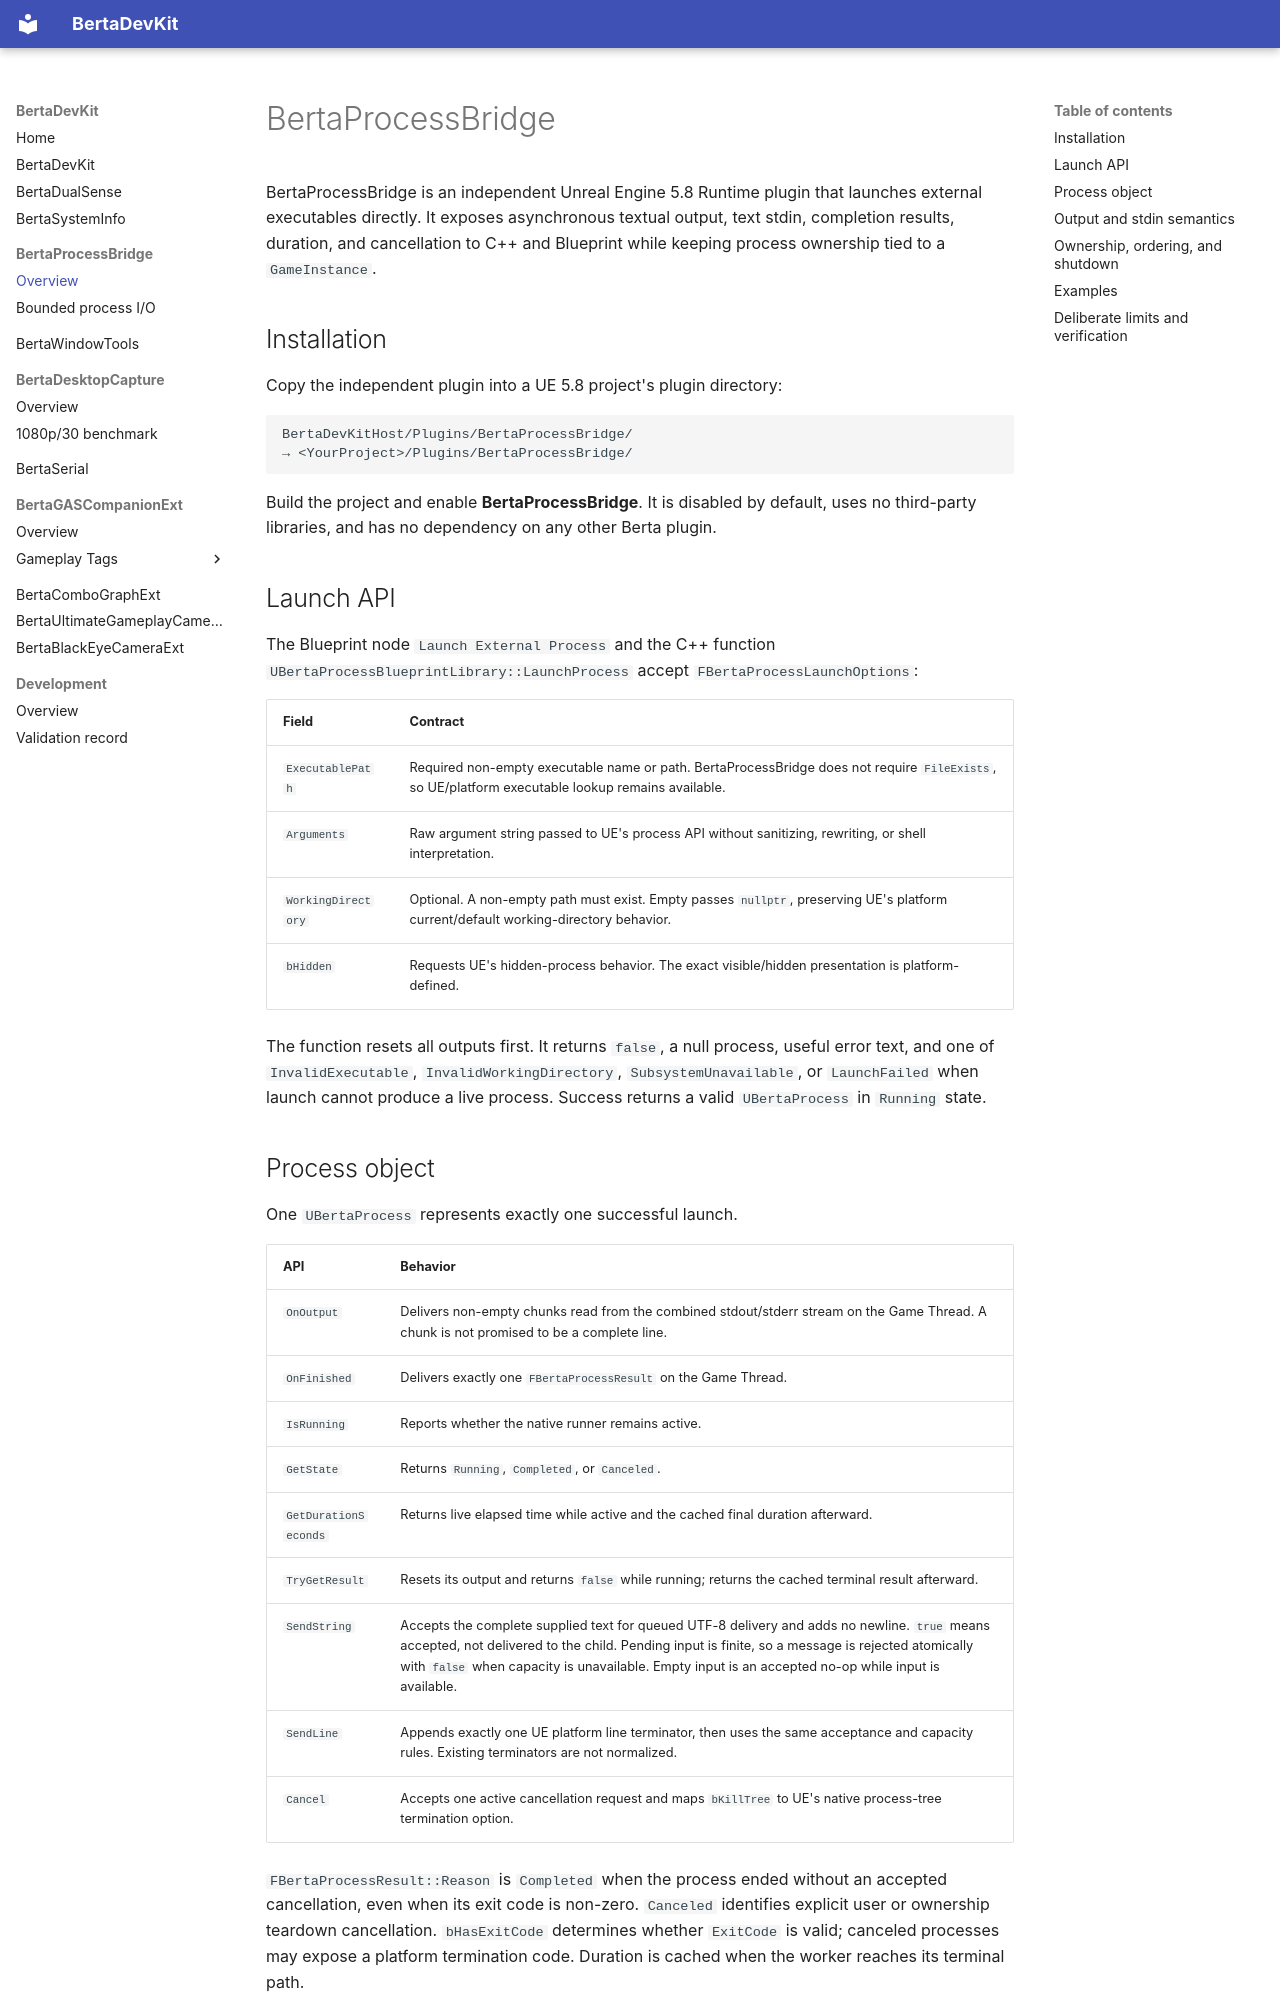

repository: nbertoa/ue5-bertadevkit · page: bertaprocessbridge/index.html · generator: mkdocs

# BertaProcessBridge

BertaProcessBridge is an independent Unreal Engine 5.8 Runtime plugin that launches external executables directly. It exposes asynchronous textual output, text stdin, completion results, duration, and cancellation to C++ and Blueprint while keeping process ownership tied to a `GameInstance`.

## Installation

Copy the independent plugin into a UE 5.8 project's plugin directory:

```text
BertaDevKitHost/Plugins/BertaProcessBridge/
→ <YourProject>/Plugins/BertaProcessBridge/
```

Build the project and enable **BertaProcessBridge**. It is disabled by default, uses no third-party libraries, and has no dependency on any other Berta plugin.

## Launch API

The Blueprint node `Launch External Process` and the C++ function `UBertaProcessBlueprintLibrary::LaunchProcess` accept `FBertaProcessLaunchOptions`:

| Field | Contract |
| --- | --- |
| `ExecutablePath` | Required non-empty executable name or path. BertaProcessBridge does not require `FileExists`, so UE/platform executable lookup remains available. |
| `Arguments` | Raw argument string passed to UE's process API without sanitizing, rewriting, or shell interpretation. |
| `WorkingDirectory` | Optional. A non-empty path must exist. Empty passes `nullptr`, preserving UE's platform current/default working-directory behavior. |
| `bHidden` | Requests UE's hidden-process behavior. The exact visible/hidden presentation is platform-defined. |

The function resets all outputs first. It returns `false`, a null process, useful error text, and one of `InvalidExecutable`, `InvalidWorkingDirectory`, `SubsystemUnavailable`, or `LaunchFailed` when launch cannot produce a live process. Success returns a valid `UBertaProcess` in `Running` state.

## Process object

One `UBertaProcess` represents exactly one successful launch.

| API | Behavior |
| --- | --- |
| `OnOutput` | Delivers non-empty chunks read from the combined stdout/stderr stream on the Game Thread. A chunk is not promised to be a complete line. |
| `OnFinished` | Delivers exactly one `FBertaProcessResult` on the Game Thread. |
| `IsRunning` | Reports whether the native runner remains active. |
| `GetState` | Returns `Running`, `Completed`, or `Canceled`. |
| `GetDurationSeconds` | Returns live elapsed time while active and the cached final duration afterward. |
| `TryGetResult` | Resets its output and returns `false` while running; returns the cached terminal result afterward. |
| `SendString` | Accepts the complete supplied text for queued UTF-8 delivery and adds no newline. `true` means accepted, not delivered to the child. Pending input is finite, so a message is rejected atomically with `false` when capacity is unavailable. Empty input is an accepted no-op while input is available. |
| `SendLine` | Appends exactly one UE platform line terminator, then uses the same acceptance and capacity rules. Existing terminators are not normalized. |
| `Cancel` | Accepts one active cancellation request and maps `bKillTree` to UE's native process-tree termination option. |

`FBertaProcessResult::Reason` is `Completed` when the process ended without an accepted cancellation, even when its exit code is non-zero. `Canceled` identifies explicit user or ownership teardown cancellation. `bHasExitCode` determines whether `ExitCode` is valid; canceled processes may expose a platform termination code. Duration is cached when the worker reaches its terminal path.
